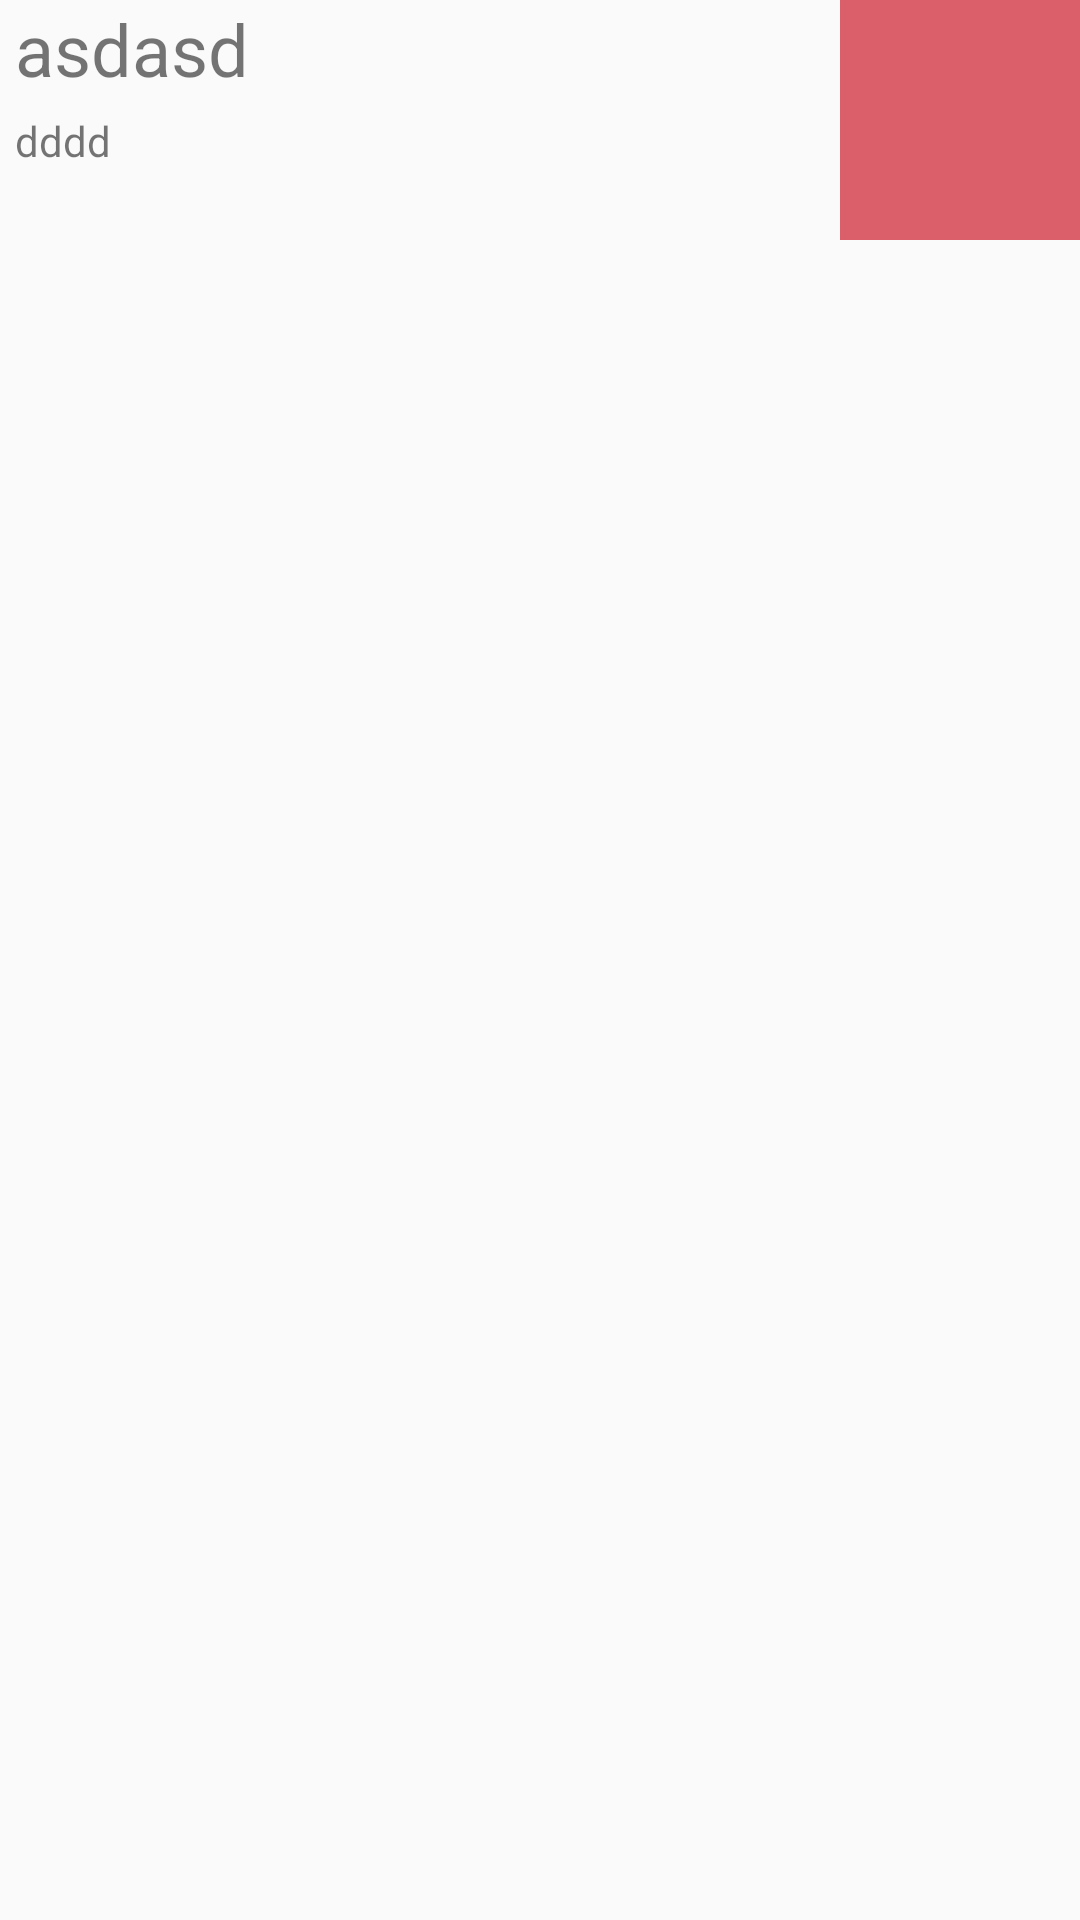

Android layout source for this screen:
<!-- AndroidManifest.xml: application theme AppTheme -->
<!-- res/layout/books_list_item.xml -->
<?xml version="1.0" encoding="utf-8"?>
<RelativeLayout xmlns:android="http://schemas.android.com/apk/res/android"
    android:layout_width="match_parent"
    android:layout_height="match_parent"
    android:layout_marginBottom="5dp"
    android:longClickable="true">

    <RelativeLayout
        android:id="@+id/page_layout"
        android:layout_width="80dp"
        android:layout_height="80dp"
        android:background="@color/red"
        android:layout_alignParentRight="true">

        <ImageView
            android:layout_width="wrap_content"
            android:layout_height="wrap_content"
            android:maxHeight="20dp"
            android:layout_alignParentTop="true"
            android:layout_alignParentRight="true"
            android:layout_marginRight="10dp"
            android:src="@drawable/bookmark"/>

        <TextView
            android:id="@+id/lv_page"
            android:layout_width="wrap_content"
            android:layout_height="wrap_content"
            android:layout_centerInParent="true"
            android:textSize="30dip"/>
    </RelativeLayout>

    <LinearLayout
        android:layout_width="match_parent"
        android:layout_height="match_parent"
        android:layout_alignParentLeft="true"
        android:layout_marginLeft="5dp"
        android:layout_toLeftOf="@id/page_layout"
        android:orientation="vertical">

        <TextView
            android:id="@+id/lv_author"
            android:layout_width="wrap_content"
            android:layout_height="wrap_content"
            android:layout_marginBottom="5dp"
            android:maxLines="1"
            android:textSize="24dip"
            android:text="asdasd"/>

        <TextView
            android:id="@+id/lv_title"
            android:layout_width="wrap_content"
            android:layout_height="wrap_content"
            android:maxLines="1"
            android:ellipsize="marquee"
            android:textSize="14dip"
            android:text="dddd"/>
    </LinearLayout>

</RelativeLayout>
<!-- resources referenced by this layout -->
<resources>
  <color name="red">#DA5F6A</color>
  <style name="AppTheme" parent="Theme.AppCompat.Light.DarkActionBar">
              <item name="colorControlNormal">@color/red</item>
              <item name="colorControlActivated">@color/darkred</item>
              <item name="colorControlHighlight">@color/darkred</item>
      </style>
  <color name="darkred">#D04E5A</color>
</resources>
